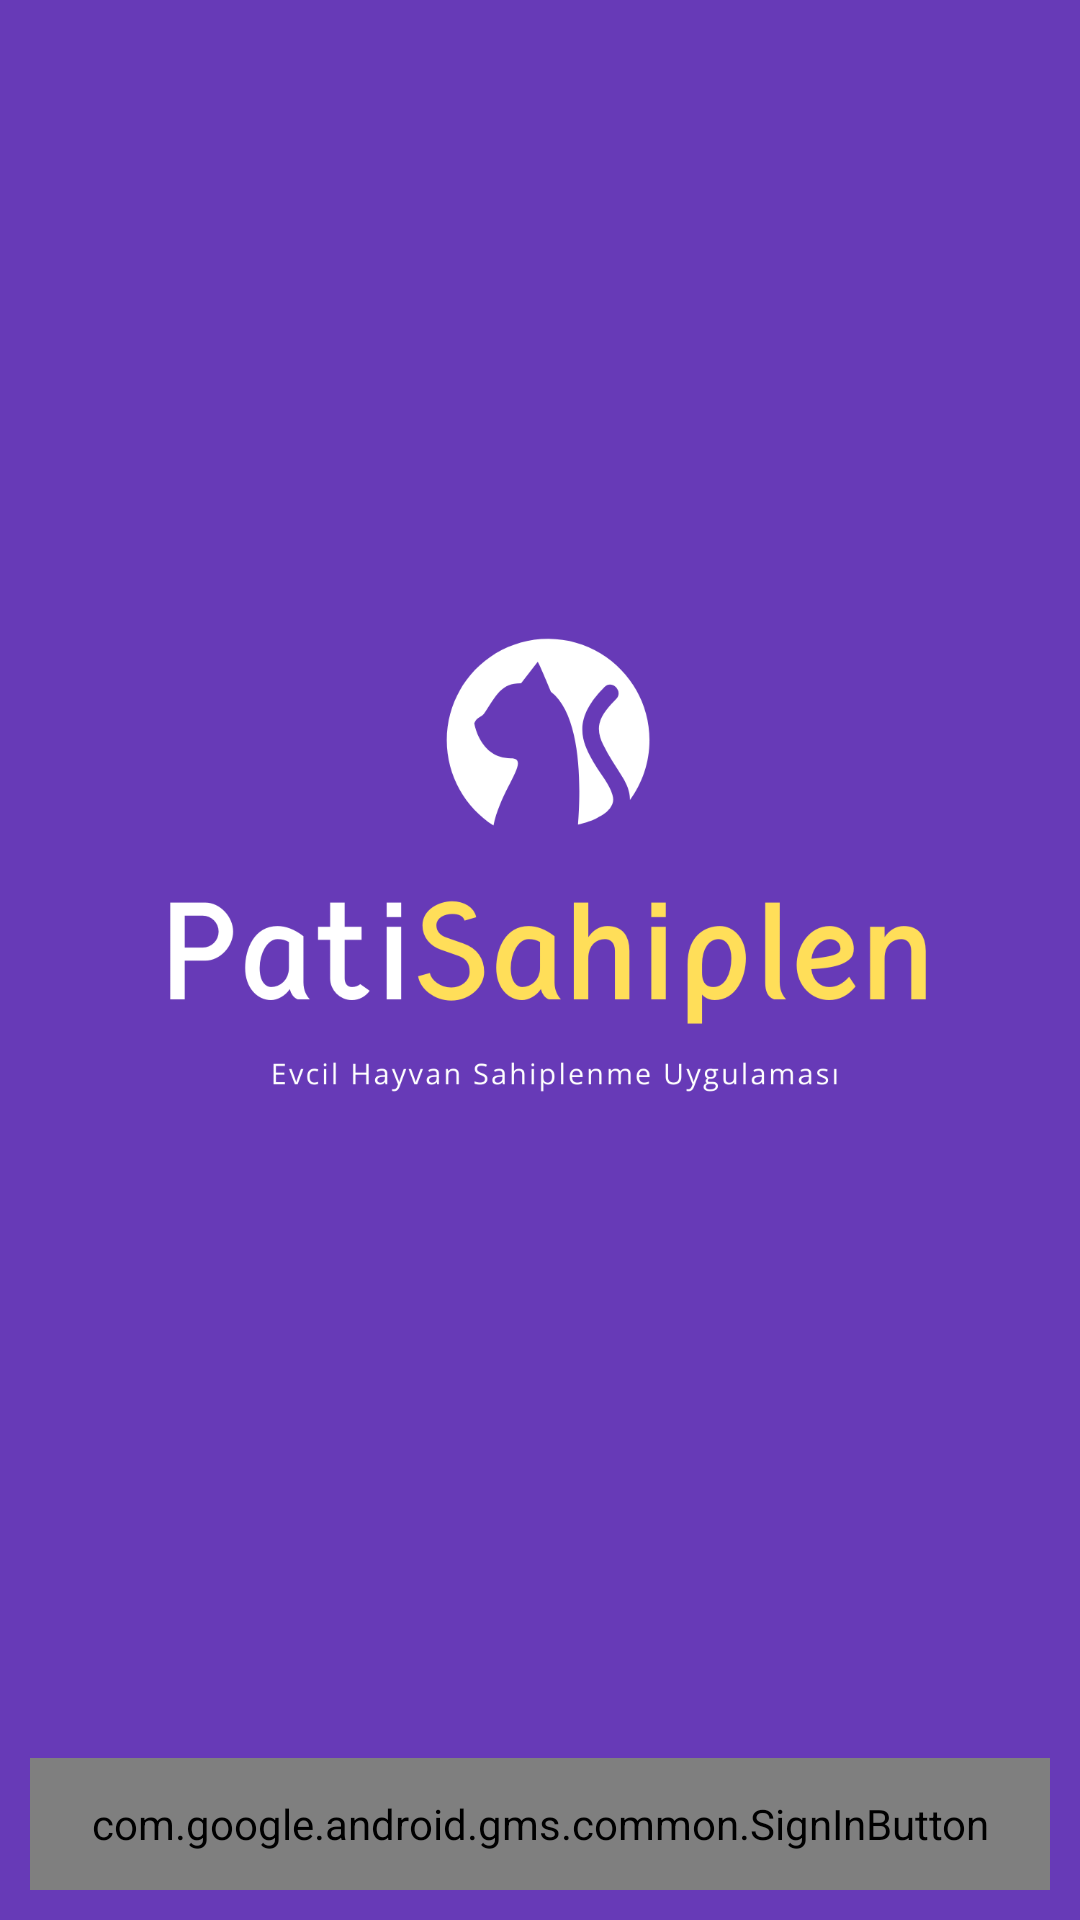

Layout XML and referenced resources for this Android screen:
<!-- AndroidManifest.xml: application theme Theme.EvcilHayvanSahiplenme -->
<!-- res/layout/register_fragment.xml -->
<?xml version="1.0" encoding="utf-8"?>
<androidx.appcompat.widget.LinearLayoutCompat xmlns:android="http://schemas.android.com/apk/res/android"
    xmlns:app="http://schemas.android.com/apk/res-auto"
    xmlns:tools="http://schemas.android.com/tools"
    android:id="@+id/container"
    android:layout_width="match_parent"
    android:layout_height="match_parent"
    android:background="#673AB7"
    android:gravity="bottom"
    android:orientation="vertical">

    <ImageView
        android:id="@+id/textView4"
        android:layout_width="match_parent"
        android:layout_height="match_parent"
        android:layout_gravity="center"
        android:layout_weight="1"
        android:gravity="center"
        android:text="Petbull"
        android:textAlignment="center"
        android:textColor="#FFFFFF"
        android:textSize="36sp"
        app:srcCompat="@drawable/logo" />


    <com.google.android.gms.common.SignInButton
        android:id="@+id/button4"
        android:layout_width="match_parent"
        android:layout_height="match_parent"
        android:layout_margin="10dp"
        android:layout_weight="9" />
</androidx.appcompat.widget.LinearLayoutCompat>
<!-- resources referenced by this layout -->
<resources>
  <!-- drawable logo: png bitmap (drawable, 62213 bytes) -->
  <style name="Theme.EvcilHayvanSahiplenme" parent="Theme.AppCompat.Light.NoActionBar">
  
  
  
          <item name="android:forceDarkAllowed" tools:targetApi="q">false</item>
          
          <item name="colorPrimary">@color/purple_500</item>
          <item name="colorPrimaryVariant">@color/white</item>
          <item name="colorOnPrimary">@color/purple_700</item>
          
          <item name="colorSecondary">@color/purple_500</item>
          <item name="colorSecondaryVariant">@color/teal_700</item>
          <item name="colorOnSecondary">@color/black</item>
          
          <item name="android:statusBarColor" tools:targetApi="l">?attr/colorPrimaryVariant</item>
          
  
      </style>
  <color name="purple_500">#FF6200EE</color>
  <color name="white">#FF3700B3</color>
  <color name="purple_700">#FFFFFF</color>
  <color name="teal_700">#FF018786</color>
  <color name="black">#FF000000</color>
</resources>
